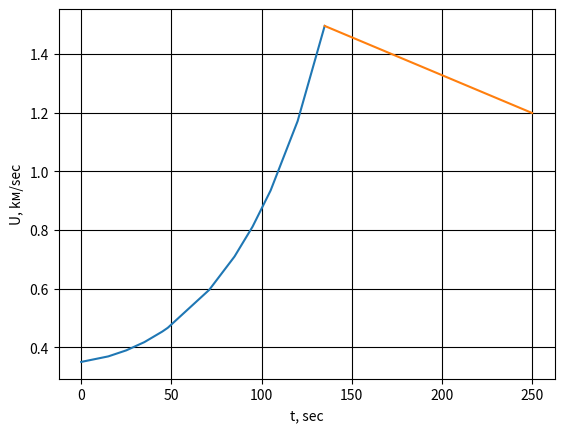

Source code (Python):
import numpy as np # подключаем библиотеку для работы с множествами
from scipy.integrate import odeint # импортируем функцию для интегрирования систем ОДУ
import matplotlib.pyplot as plt # подключаем библиотеку для рисования графиков
import math

fig, ax = plt.subplots() # создаём Рисунок и 1 график на нём ax
def f(x):
    return math.log(x)
f2 = np.vectorize(f)

t = np.array([0, 15, 25, 35, 45, 48, 71, 85, 95, 105, 120, 135]) # Добавляем возможность делать преобразования
t2 = np.array([0, 25, 50, 75, 100, 115])
ax.plot(t, 0.35 -0.01 * t + 2.1 * f2(1/(1 - 0.00515*t))) # рисуем график, задавая значением по оси y функцию y, а значением по оси x функцию x
ax.plot(t2 + 135, 1.49535337 - 0.00258143365 * t2)
plt.xlabel('t, sec') 
plt.ylabel('U, kм/sec')
plt.grid(color = 'black') # задаём легенду осям и цвет сетки
plt.show() # Выводим на экран
